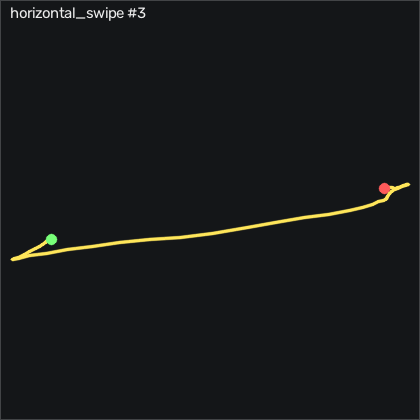

The file beside this chart, header and first rows:
t_s, ax, ay, az, gx, gy, gz, seq
0.00000, -0.82, -0.476, -0.02000, -1.664, -1.381, -2.908, 17673
0.01000, -0.814, -0.477, -0.02000, -2.213, -1.625, -2.695, 17674
0.02100, -0.812, -0.476, -0.02200, -2.67, -1.625, -2.817, 17675
0.03000, -0.803, -0.486, -0.01600, -3.067, -1.32, -3.457, 17676
0.04000, -0.788, -0.505, -0.01100, -4.073, -0.6193, -3.427, 17677
0.05000, -0.786, -0.511, -0.01100, -4.866, 0.5087, -3.122, 17678
0.06100, -0.791, -0.529, -0.01800, -5.079, 1.759, -3.061, 17679
0.07000, -0.796, -0.54, -0.02600, -5.201, 2.217, -2.573, 17680
0.08000, -0.796, -0.552, -0.03200, -5.262, 2.125, -1.445, 17681
0.09000, -0.789, -0.561, -0.03500, -5.14, 1.424, -0.6218, 17682
0.1, -0.779, -0.57, -0.03800, -4.866, 0.8747, -0.2858, 17683
0.11, -0.762, -0.579, -0.04100, -4.774, 1.119, -0.3778, 17684
0.12, -0.76, -0.579, -0.05200, -5.628, 2.704, -1.567, 17685
0.13, -0.762, -0.602, -0.06900, -7.884, 4.656, -3.61, 17686
0.14, -0.743, -0.629, -0.09400, -11.09, 6.729, -5.53, 17687
0.15, -0.724, -0.658, -0.125, -14.5, 9.747, -7.786, 17688
0.16, -0.677, -0.648, -0.138, -19.41, 13.95, -10.22, 17689
0.17, -0.605, -0.586, -0.145, -29.65, 20.45, -13.73, 17690
0.18, -0.587, -0.536, -0.195, -47.49, 31.36, -22.79, 17691
0.191, -0.576, -0.604, -0.309, -71.45, 43.62, -35.5, 17692
0.2, -0.53, -0.77, -0.491, -94.13, 54.59, -39.92, 17693
0.21, -0.512, -1.013, -0.74, -112.1, 59.41, -43.82, 17694
0.22, -0.41, -1.292, -1, -121.1, 55.57, -44.71, 17695
0.231, -0.397, -1.734, -1.276, -108.2, 53.71, -34.62, 17696
0.24, -0.324, -2.218, -1.534, -88.22, 40.54, -5.988, 17697
0.25, -0.166, -2.682, -1.793, -53.74, 16.55, 35.11, 17698
0.26, -0.08200, -3.058, -1.925, 16.54, -4.918, 85.45, 17699
0.27, 0.01000, -3.123, -1.975, 115.6, -26.87, 139.7, 17700
0.28, 0.119, -2.949, -1.975, 231, -46.14, 192, 17701
0.29, 0.354, -2.249, -1.997, 350.5, -59.4, 238.9, 17702
0.3, 0.546, -1.589, -1.962, 449.8, -66.87, 280.6, 17703
0.31, 0.748, -1.002, -1.909, 521.3, -72.48, 315.2, 17704
0.32, 0.88, -0.425, -1.91, 575.4, -73.3, 345.9, 17705
0.33, 0.901, 0.07500, -2.062, 625.5, -62.6, 380.6, 17706
0.34, 0.85, 0.551, -2.22, 655, -60.65, 421.2, 17707
0.35, 0.786, 1.261, -2.321, 667, -76.78, 454.3, 17708
0.361, 0.676, 2.253, -2.016, 667.4, -101.9, 458.7, 17709
0.37, 0.306, 3.007, -1.241, 650.5, -119, 427.6, 17710
0.38, -0.262, 3.746, -0.331, 597.6, -110.8, 367.2, 17711
0.39, -0.651, 3.286, -0.00400, 504.4, -73.97, 278.1, 17712
0.401, -0.606, 2.925, 0.168, 400, -68.39, 227.2, 17713
0.41, -0.527, 2.631, 0.256, 300.5, -68.73, 199.4, 17714
0.42, -0.36, 2.265, 0.337, 211.2, -63.55, 187.6, 17715
0.43, -0.317, 2.046, 0.3, 137.8, -55.31, 193.5, 17716
0.44, -0.535, 1.955, 0.16, 86.32, -32.6, 203.2, 17717
0.45, -0.792, 1.918, 0.01100, 46.48, -22.66, 201.4, 17718
0.46, -1.022, 1.84, -0.137, 26.32, -25.1, 177.1, 17719
0.47, -0.99, 1.652, -0.167, 22.69, -40.56, 137.2, 17720
0.48, -0.907, 1.503, -0.132, 31.2, -50.95, 92.73, 17721
0.49, -0.855, 1.389, -0.113, 45.93, -45.38, 54.81, 17722
0.5, -0.802, 1.322, -0.05200, 60.93, -38.45, 22.09, 17723
0.51, -0.769, 1.301, 0.03900, 73.94, -30.04, -4.341, 17724
0.52, -0.724, 1.283, 0.142, 76.6, -26.23, -21.44, 17725
0.531, -0.642, 1.263, 0.3, 67.12, -24.77, -27.02, 17726
0.54, -0.62, 1.24, 0.405, 47.09, -18.39, -24.65, 17727
0.55, -0.626, 1.174, 0.443, 21.81, -9.582, -20.71, 17728
0.56, -0.658, 1.067, 0.406, -2.244, 0.2037, -17.63, 17729
0.57, -0.711, 0.963, 0.326, -21.36, 7.918, -15.74, 17730
0.58, -0.743, 0.867, 0.253, -34.29, 11.7, -15.07, 17731
0.59, -0.758, 0.779, 0.176, -41.57, 12.98, -17.85, 17732
... 39 more rows
